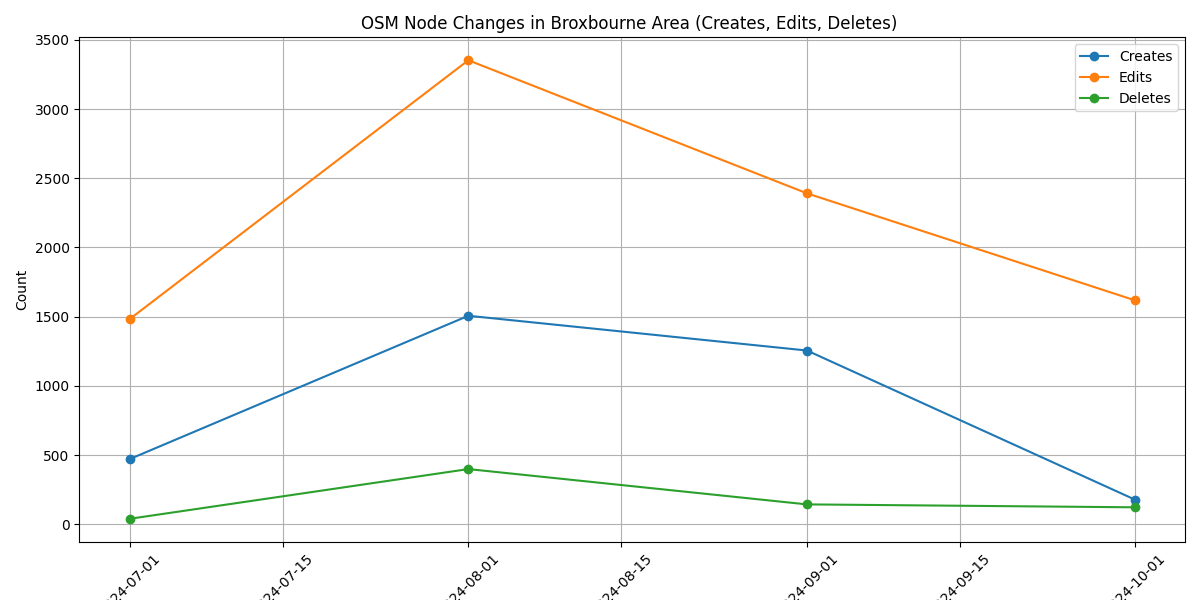

The data file committed next to this chart (first rows):
start_date, creates, edits, deletes, total
2024-06-01, 131, 3881, 55, 4067
2024-07-01, 472, 1483, 41, 1996
2024-08-01, 1507, 3352, 400, 5259
2024-09-01, 1256, 2391, 145, 3792
2024-10-01, 180, 1619, 124, 1923
total, 3546, 12726, 765, 17037
